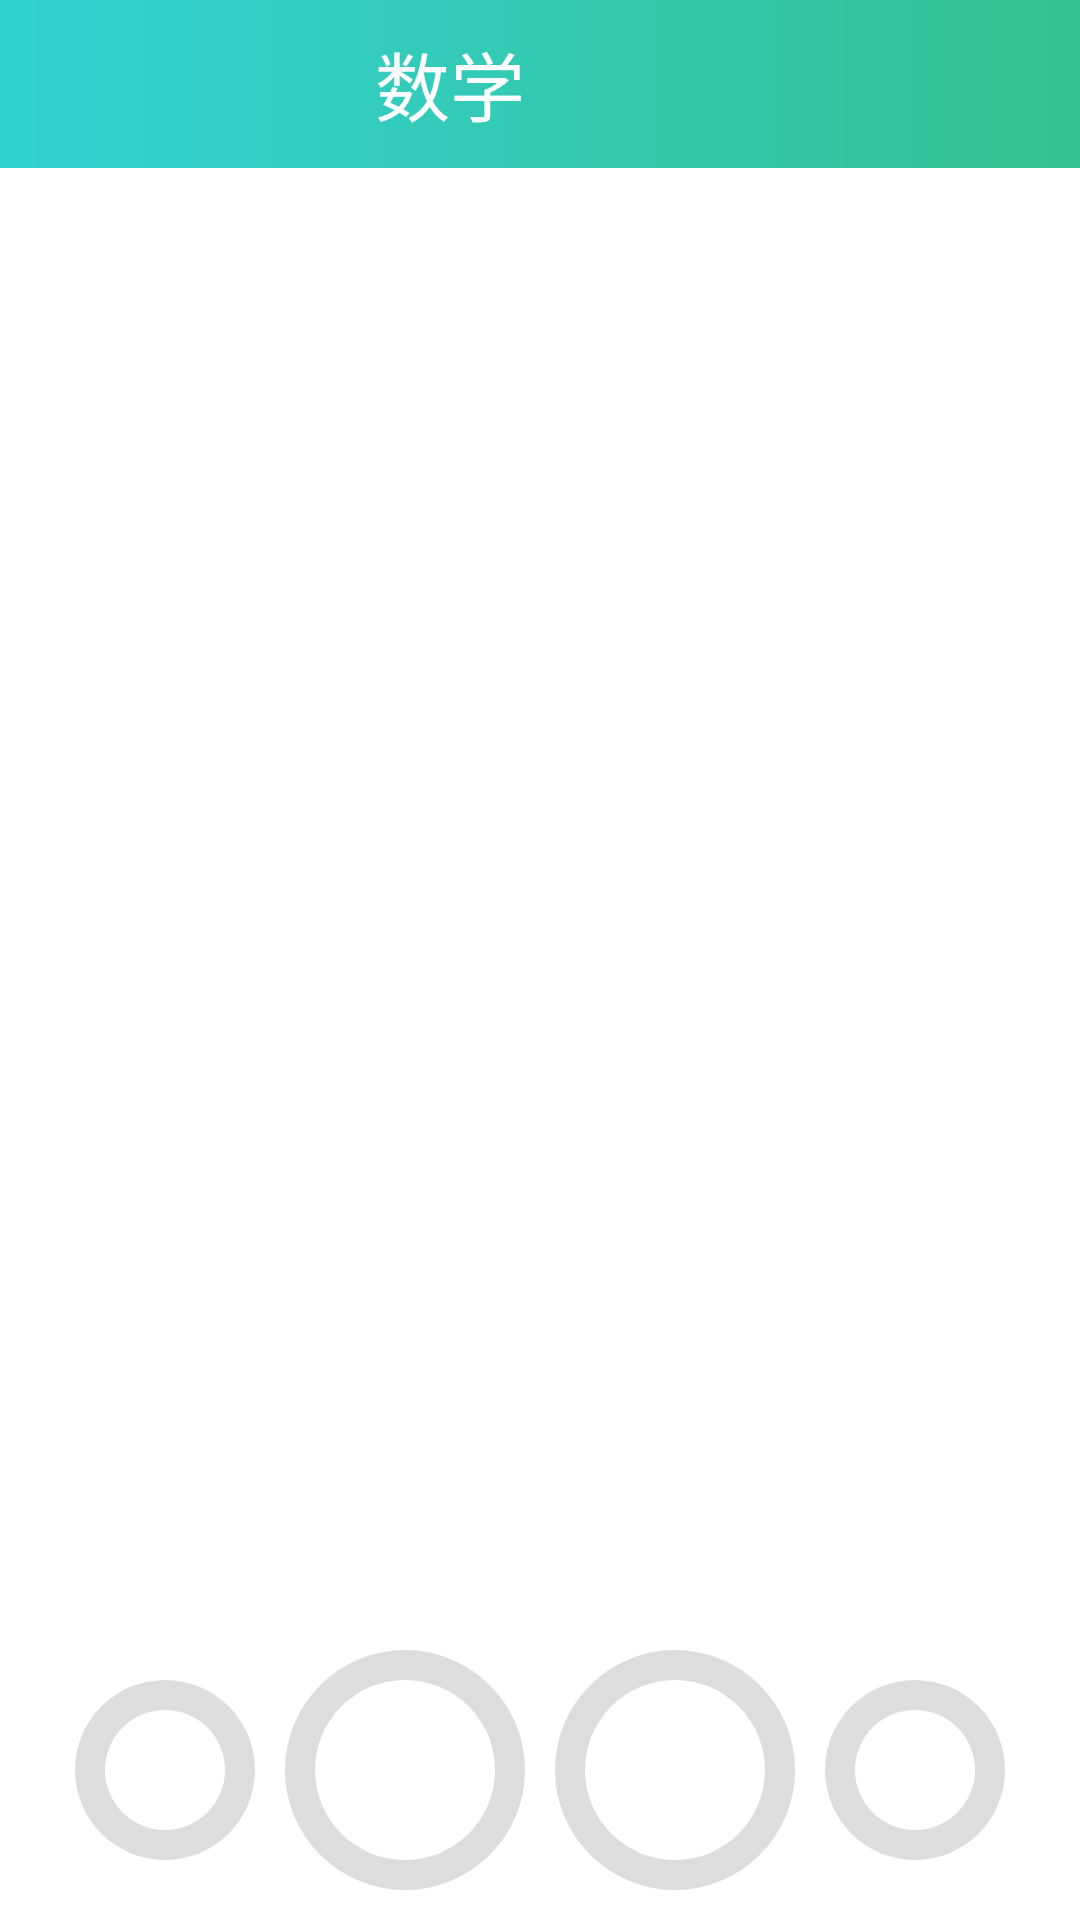

This screen was rendered from an Android layout file. Write that file and the resources it references.
<!-- AndroidManifest.xml: application theme AppTheme -->
<!-- res/layout/activity_main.xml -->
<?xml version="1.0" encoding="utf-8"?>
<android.support.constraint.ConstraintLayout xmlns:android="http://schemas.android.com/apk/res/android"
    xmlns:app="http://schemas.android.com/apk/res-auto"
    xmlns:tools="http://schemas.android.com/tools"
    android:layout_width="match_parent"
    android:layout_height="match_parent"
    tools:context=".activity.MainActivity">

    <LinearLayout
        android:id="@+id/title"
        android:layout_width="match_parent"
        android:layout_height="wrap_content"
        android:background="@drawable/sh_main_title_gradient"
        android:gravity="center"
        android:orientation="horizontal"
        android:paddingTop="8dp"
        android:paddingBottom="8dp"
        app:layout_constraintBottom_toTopOf="@+id/slide"
        app:layout_constraintEnd_toEndOf="parent"
        app:layout_constraintStart_toStartOf="parent"
        app:layout_constraintTop_toTopOf="parent">

        <TextView
            android:layout_width="wrap_content"
            android:layout_height="wrap_content"
            android:layout_weight="1"
            android:gravity="center"
            android:text="数学"
            android:textColor="#FFFFFF"
            android:textSize="25sp" />

        <ImageButton
            android:id="@+id/btnIndex2Main"
            android:layout_width="40dp"
            android:layout_height="40dp"
            android:layout_marginRight="20dp"
            android:background="@null"
            android:tint="#FFFFFF"
            app:srcCompat="@drawable/ic_three_arrows" />
    </LinearLayout>

    <android.support.v7.widget.RecyclerView
        android:id="@+id/slide"
        android:layout_width="match_parent"
        android:layout_height="0dp"
        android:layout_margin="20dp"
        app:layout_constraintBottom_toTopOf="@+id/bottomTab"
        app:layout_constraintEnd_toEndOf="parent"
        app:layout_constraintStart_toStartOf="parent"
        app:layout_constraintTop_toBottomOf="@+id/title"></android.support.v7.widget.RecyclerView>

    <ImageView
        android:layout_width="match_parent"
        android:layout_height="120dp"
        android:layout_marginLeft="20dp"
        android:layout_marginRight="20dp"
        android:background="@drawable/sh_show_all"
        android:paddingTop="100dp"
        app:layout_constraintBottom_toBottomOf="@+id/slide"
        app:layout_constraintEnd_toEndOf="parent"
        app:layout_constraintStart_toStartOf="parent"
        app:srcCompat="@drawable/ic_two_arrow" />

    <LinearLayout
        android:id="@+id/bottomTab"
        android:layout_width="match_parent"
        android:layout_height="wrap_content"
        android:layout_marginBottom="10dp"
        android:gravity="center"
        app:layout_constraintBottom_toBottomOf="parent"
        app:layout_constraintEnd_toEndOf="parent"
        app:layout_constraintStart_toStartOf="parent"
        app:layout_constraintTop_toBottomOf="@+id/slide">

        <ImageView
            android:layout_width="60dp"
            android:layout_height="60dp"
            android:background="@drawable/la_voal_bg"
            android:padding="20dp"
            android:tint="#F5A623"
            app:srcCompat="@drawable/ic_return" />

        <ImageView
            android:layout_width="80dp"
            android:layout_height="80dp"
            android:layout_marginLeft="10dp"
            android:layout_marginRight="10dp"
            android:background="@drawable/la_voal_bg"
            android:padding="30dp"
            android:tint="#D3D2CC"
            app:srcCompat="@drawable/ic_fork" />

        <ImageView
            android:layout_width="80dp"
            android:layout_height="80dp"
            android:layout_marginRight="10dp"
            android:background="@drawable/la_voal_bg"
            android:padding="30dp"
            android:tint="#2BBAFA"
            app:srcCompat="@drawable/ic_star" />

        <ImageView
            android:layout_width="60dp"
            android:layout_height="60dp"
            android:background="@drawable/la_voal_bg"
            android:padding="20dp"
            android:tint="#FF0707"
            app:srcCompat="@drawable/ic_question_mark" />
    </LinearLayout>


</android.support.constraint.ConstraintLayout>
<!-- resources referenced by this layout -->
<resources>
  <!-- drawable ic_fork (drawable) -->
  <vector xmlns:android="http://schemas.android.com/apk/res/android"
      android:width="24dp"
      android:height="24dp"
      android:viewportWidth="1024"
      android:viewportHeight="1024">
      <path
          android:fillColor="#AAAAAA"
          android:pathData="M1007.6,929.82L592.68,514.7l414.92,-414.92c10.8,-10.8 16.2,-24.8 16.2,-38.99a55.14,55.14 0,0 0,-16.2 -38.99C986.01,0.2 951.21,0.2 929.62,21.8L514.7,436.92 99.78,21.8C78.18,0.2 43.39,0.2 21.8,21.8s-21.6,56.39 0,77.99l415.12,414.92 -415.12,415.12C0.2,951.41 0.2,986.21 21.8,1007.8s56.39,21.6 77.99,0l414.92,-415.12 415.12,414.92c10.8,10.8 24.8,16.2 38.99,16.2a55.14,55.14 0,0 0,38.99 -16.2c21.4,-21.4 21.4,-56.39 -0.2,-77.79z" />
  </vector>
  <!-- drawable ic_return (drawable) -->
  <vector android:height="24dp" android:viewportHeight="1024"
      android:viewportWidth="1024" android:width="24dp" xmlns:android="http://schemas.android.com/apk/res/android">
      <path android:fillColor="#FE8301" android:pathData="M628.35,265.92h-176.64V128L64,314.24l387.71,186.3v-137.6h191.3c151.42,0 227.2,60.93 227.2,182.85 0,126.14 -78.27,189.18 -234.75,189.18H189.25V832H640c213.31,0 320,-92.35 320,-276.99 0,-192.7 -110.53,-289.09 -331.65,-289.09z"/>
  </vector>
  <!-- drawable ic_star (drawable) -->
  <vector android:height="24dp" android:viewportHeight="1024"
      android:viewportWidth="1024" android:width="24dp" xmlns:android="http://schemas.android.com/apk/res/android">
      <path android:fillColor="#FF7E23" android:pathData="M565.31,34.61l112.03,237.49a59.82,59.82 0,0 0,44.79 34.04l250.8,38.39a62.96,62.96 0,0 1,32.95 105.95l-181.51,184.9a63.98,63.98 0,0 0,-17.02 54.96l42.8,261.03a60.08,60.08 0,0 1,-86.24 65.51l-224.25,-123.54a57.01,57.01 0,0 0,-55.28 0l-224.31,123.22a60.01,60.01 0,0 1,-86.18 -65.51l43.19,-261.23a63.98,63.98 0,0 0,-17.15 -54.96L18.23,450.16a62.83,62.83 0,0 1,32.89 -105.82l250.73,-38.39a59.76,59.76 0,0 0,44.79 -34.04L458.66,34.61a58.35,58.35 0,0 1,106.59 0"/>
  </vector>
  <!-- drawable la_voal_bg (drawable) -->
  <?xml version="1.0" encoding="utf-8"?>
  <layer-list xmlns:android="http://schemas.android.com/apk/res/android">
      <item>
          <shape android:shape="oval">
              <solid android:color="#DDDDDD" />
          </shape>
      </item>
      <item
          android:bottom="10dp"
          android:left="10dp"
          android:right="10dp"
          android:top="10dp">
          <shape android:shape="oval">
              <solid android:color="#FFFFFF" />
          </shape>
      </item>
  </layer-list>
  <!-- drawable sh_main_title_gradient (drawable) -->
  <?xml version="1.0" encoding="utf-8"?>
  <shape xmlns:android="http://schemas.android.com/apk/res/android">
      <gradient
          android:endColor="#34C290"
          android:startColor="#33D2D5" />
  </shape>
  <!-- drawable sh_show_all (drawable) -->
  <?xml version="1.0" encoding="utf-8"?>
  <shape xmlns:android="http://schemas.android.com/apk/res/android">
      <gradient
          android:angle="90"
          android:endColor="#00FFFFFF"
          android:startColor="#FFFFFFFF" />
  </shape>
  <style name="AppTheme" parent="QMUI.Compat.NoActionBar">
          
          <item name="colorPrimary">@color/colorPrimary</item>
          <item name="colorPrimaryDark">@color/colorPrimaryDark</item>
          <item name="colorAccent">@color/colorAccent</item>
          <item name="windowNoTitle">true</item>
      </style>
  <!-- not gathered from this repository: default colours our renderer supplied (Android Studio template values) -->
  <color name="colorPrimary">#FF6200EE</color>
  <color name="colorPrimaryDark">#FF3700B3</color>
  <color name="colorAccent">#FF03DAC5</color>
</resources>
